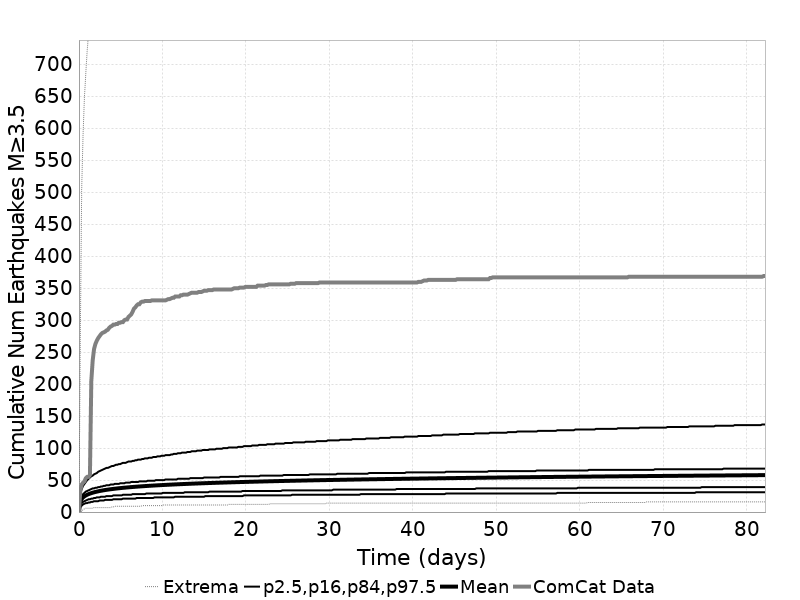

Values plotted in this chart, from the file beside it:
Time (days), ComCat Data, Simulation Mean, Simulation Median, Simulation Mode, Simulation Minimum, Simulation Maximum, 2.5 %-ile, 16 %-ile, 84 %-ile, 97.5 %-ile
0.0, 0.0, 0.0, 0.0, 0.0, 0.0, 0.0, 0.0, 0.0, 0.0, 0.0
0.1647, 34.0, 16.68, 16.0, 15.0, 1.0, 274.0, 8.0, 12.0, 21.0, 29.0
0.3294, 43.0, 20.55, 19.0, 19.0, 1.0, 506.0, 10.0, 14.0, 25.0, 36.0
0.4941, 46.0, 22.9, 21.0, 21.0, 4.0, 590.0, 12.0, 16.0, 28.0, 41.0
0.6588, 48.0, 24.6, 23.0, 21.0, 5.0, 649.0, 13.0, 17.0, 30.0, 44.0
0.8235, 53.0, 25.96, 24.0, 23.0, 6.0, 686.0, 14.0, 18.0, 32.0, 47.0
0.9882, 55.0, 27.07, 25.0, 24.0, 6.0, 721.0, 14.0, 19.0, 33.0, 50.0
1.153, 55.0, 28.02, 26.0, 25.0, 6.0, 749.0, 15.0, 20.0, 34.0, 52.0
1.318, 58.0, 28.85, 27.0, 25.0, 6.0, 774.0, 15.0, 20.0, 35.0, 54.0
1.482, 205.0, 29.59, 27.0, 25.0, 6.0, 801.0, 16.0, 21.0, 36.0, 56.0
1.647, 237.0, 30.26, 28.0, 26.0, 6.0, 819.0, 16.0, 21.0, 37.0, 57.0
1.812, 255.0, 30.87, 28.0, 26.0, 7.0, 833.0, 17.0, 22.0, 37.0, 59.0
1.976, 263.0, 31.43, 29.0, 27.0, 7.0, 848.0, 17.0, 22.0, 38.0, 60.0
2.141, 268.0, 31.94, 29.0, 27.0, 7.0, 861.0, 17.0, 23.0, 38.0, 61.0
2.306, 272.0, 32.42, 30.0, 27.0, 7.0, 872.0, 17.0, 23.0, 39.0, 63.0
2.47, 275.0, 32.87, 30.0, 29.0, 7.0, 887.0, 18.0, 23.0, 39.0, 64.0
2.635, 278.0, 33.29, 30.0, 29.0, 7.0, 900.0, 18.0, 24.0, 40.0, 65.0
2.8, 280.0, 33.68, 31.0, 29.0, 7.0, 914.0, 18.0, 24.0, 40.0, 66.0
2.964, 281.0, 34.06, 31.0, 29.0, 7.0, 926.0, 18.0, 24.0, 41.0, 67.0
3.129, 282.0, 34.43, 31.0, 29.0, 7.0, 931.0, 19.0, 24.0, 41.0, 68.0
3.294, 284.0, 34.76, 32.0, 29.0, 7.0, 945.0, 19.0, 25.0, 42.0, 69.0
3.459, 285.0, 35.08, 32.0, 29.0, 7.0, 960.0, 19.0, 25.0, 42.0, 69.0
3.623, 288.0, 35.39, 32.0, 30.0, 7.0, 969.0, 19.0, 25.0, 42.0, 70.0
3.788, 290.0, 35.68, 32.0, 30.0, 7.0, 976.0, 19.0, 25.0, 43.0, 71.0
3.953, 291.0, 35.96, 33.0, 31.0, 8.0, 985.0, 19.0, 25.0, 43.0, 72.0
4.117, 293.0, 36.23, 33.0, 31.0, 8.0, 997.0, 20.0, 26.0, 43.0, 72.0
4.282, 293.0, 36.49, 33.0, 31.0, 9.0, 1003, 20.0, 26.0, 44.0, 73.0
4.447, 294.0, 36.74, 33.0, 31.0, 9.0, 1009, 20.0, 26.0, 44.0, 74.0
4.611, 294.0, 36.99, 33.0, 31.0, 9.0, 1019, 20.0, 26.0, 44.0, 74.0
4.776, 296.0, 37.22, 34.0, 31.0, 9.0, 1030, 20.0, 26.0, 44.0, 75.0
4.941, 296.0, 37.45, 34.0, 31.0, 9.0, 1040, 20.0, 26.0, 45.0, 75.0
5.106, 297.0, 37.66, 34.0, 31.0, 9.0, 1047, 20.0, 26.0, 45.0, 76.0
5.27, 297.0, 37.88, 34.0, 32.0, 9.0, 1052, 21.0, 27.0, 45.0, 77.0
5.435, 300.0, 38.08, 34.0, 32.0, 9.0, 1058, 21.0, 27.0, 45.0, 77.0
5.6, 301.0, 38.28, 35.0, 33.0, 9.0, 1070, 21.0, 27.0, 46.0, 77.0
5.764, 301.0, 38.47, 35.0, 33.0, 9.0, 1074, 21.0, 27.0, 46.0, 78.0
5.929, 305.0, 38.66, 35.0, 33.0, 9.0, 1084, 21.0, 27.0, 46.0, 79.0
6.094, 307.0, 38.85, 35.0, 33.0, 9.0, 1088, 21.0, 27.0, 46.0, 79.0
6.258, 309.0, 39.03, 35.0, 33.0, 9.0, 1092, 21.0, 27.0, 47.0, 79.0
6.423, 313.0, 39.21, 35.0, 33.0, 9.0, 1095, 21.0, 28.0, 47.0, 80.0
6.588, 318.0, 39.38, 35.0, 33.0, 9.0, 1097, 21.0, 28.0, 47.0, 80.0
6.752, 320.0, 39.54, 36.0, 32.0, 9.0, 1103, 21.0, 28.0, 47.0, 81.0
6.917, 323.0, 39.71, 36.0, 33.0, 9.0, 1106, 22.0, 28.0, 47.0, 81.0
7.082, 325.0, 39.87, 36.0, 33.0, 9.0, 1109, 22.0, 28.0, 47.0, 82.0
7.247, 325.0, 40.02, 36.0, 33.0, 9.0, 1113, 22.0, 28.0, 48.0, 82.0
7.411, 328.0, 40.18, 36.0, 33.0, 9.0, 1115, 22.0, 28.0, 48.0, 82.0
7.576, 329.0, 40.33, 36.0, 33.0, 10.0, 1120, 22.0, 28.0, 48.0, 83.0
7.741, 329.0, 40.47, 36.0, 33.0, 10.0, 1120, 22.0, 28.0, 48.0, 83.0
7.905, 330.0, 40.62, 36.0, 33.0, 10.0, 1127, 22.0, 28.0, 48.0, 84.0
8.07, 330.0, 40.76, 37.0, 33.0, 10.0, 1131, 22.0, 29.0, 48.0, 84.0
8.235, 330.0, 40.9, 37.0, 33.0, 10.0, 1133, 22.0, 29.0, 49.0, 84.0
8.399, 330.0, 41.04, 37.0, 33.0, 10.0, 1135, 22.0, 29.0, 49.0, 85.0
8.564, 330.0, 41.17, 37.0, 34.0, 10.0, 1136, 22.0, 29.0, 49.0, 85.0
8.729, 331.0, 41.3, 37.0, 34.0, 10.0, 1137, 22.0, 29.0, 49.0, 85.0
8.893, 331.0, 41.43, 37.0, 34.0, 10.0, 1139, 22.0, 29.0, 49.0, 86.0
9.058, 331.0, 41.56, 37.0, 34.0, 10.0, 1143, 23.0, 29.0, 49.0, 86.0
9.223, 331.0, 41.68, 37.0, 34.0, 10.0, 1148, 23.0, 29.0, 50.0, 86.0
9.388, 331.0, 41.8, 37.0, 34.0, 10.0, 1151, 23.0, 29.0, 50.0, 87.0
9.552, 331.0, 41.92, 38.0, 34.0, 10.0, 1151, 23.0, 29.0, 50.0, 87.0
9.717, 331.0, 42.04, 38.0, 34.0, 10.0, 1157, 23.0, 29.0, 50.0, 87.0
... 440 more rows
